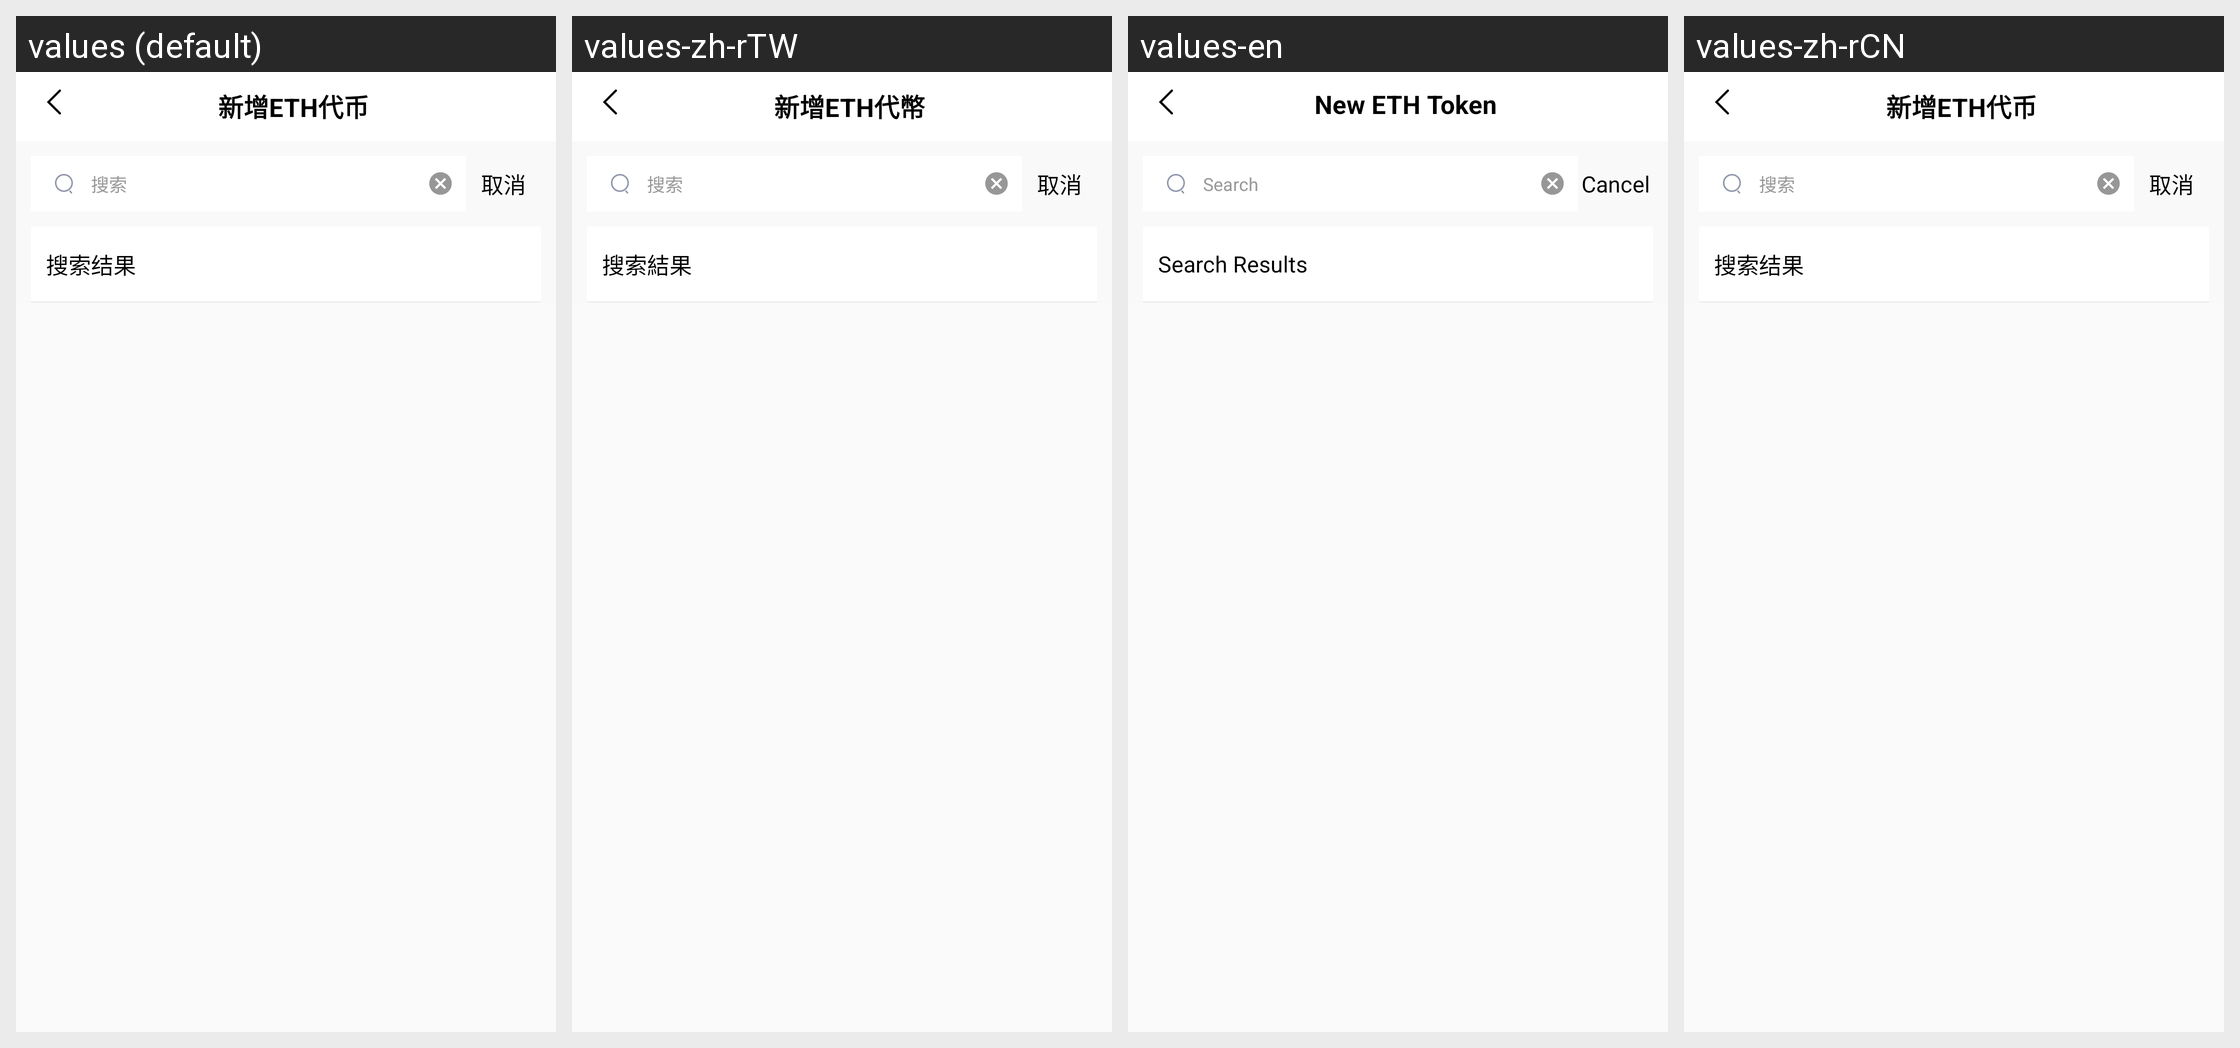

Translations of the strings shown on this Android screen, per locale in the grid:
Android screen res/layout/activity_search_token.xml rendered under 4 locales, left to right: values (default), values-zh-rTW, values-en, values-zh-rCN. Device: Nexus 5 (rendered at 1080×1920; each locale shown at half size, 540×960, under a caption strip naming it); theme AppMainTheme.
Strings drawn on this screen, with the default value and each locale's value (text and hints the layout hard-codes, and strings that could not be matched under every locale, appear in the picture but are not listed):

new_tokens
  values: 新增ETH代币
  values-zh-rTW: 新增ETH代幣
  values-en: New ETH Token
  values-zh-rCN: 新增ETH代币

search
  values: 搜索
  values-zh-rTW: 搜索
  values-en: Search
  values-zh-rCN: 搜索

cancel
  values: 取消
  values-zh-rTW: 取消
  values-en: Cancel
  values-zh-rCN: 取消

search_result
  values: 搜索结果
  values-zh-rTW: 搜索結果
  values-en: Search Results
  values-zh-rCN: 搜索结果
